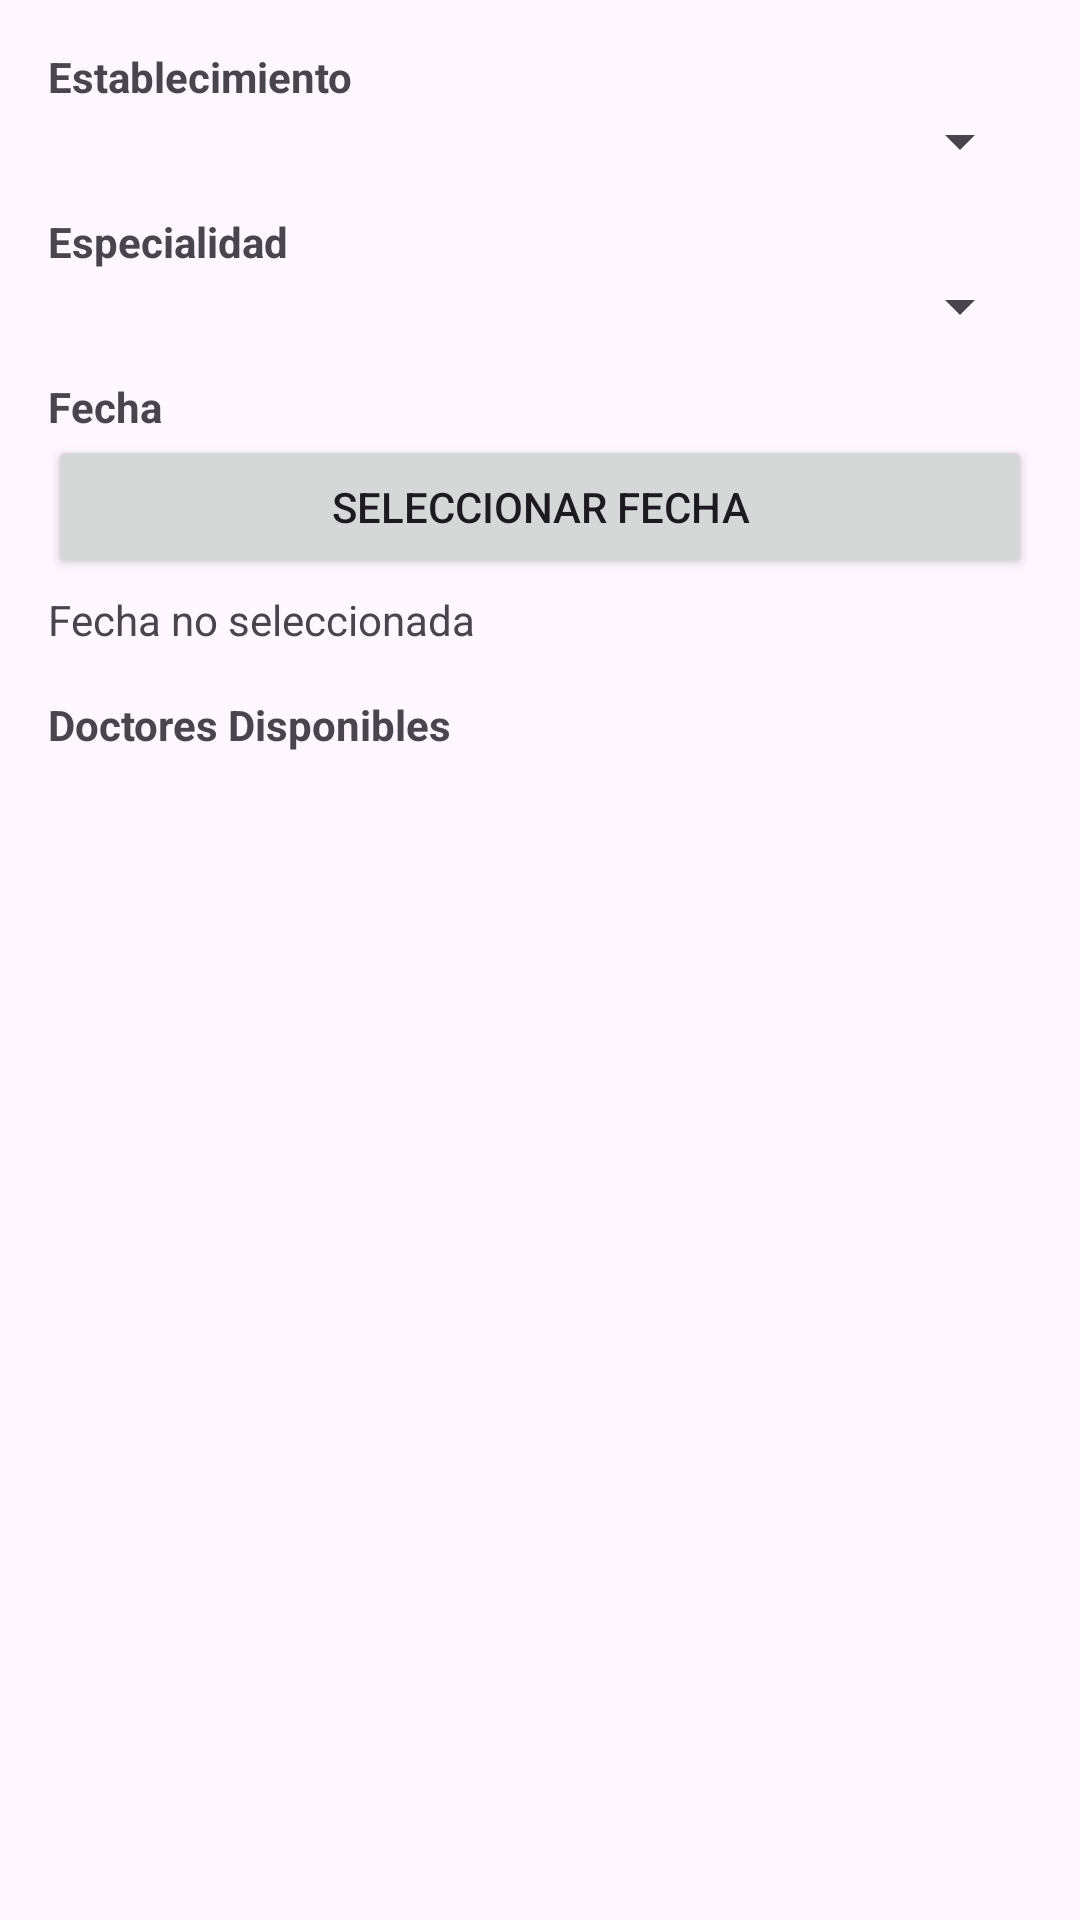

Here is an Android app screen rendered from its layout file. Give the layout XML and the strings, colors and styles it references.
<!-- AndroidManifest.xml: application theme Theme.CitaVirtual -->
<!-- res/layout/activity_seleccion.xml -->
<?xml version="1.0" encoding="utf-8"?>
<LinearLayout xmlns:android="http://schemas.android.com/apk/res/android"
    xmlns:tools="http://schemas.android.com/tools"
    android:id="@+id/layoutSeleccion"
    android:layout_width="match_parent"
    android:layout_height="match_parent"
    android:orientation="vertical"
    android:padding="16dp"
    tools:context=".view.SeleccionActivity">

    <TextView
        android:layout_width="wrap_content"
        android:layout_height="wrap_content"
        android:text="Establecimiento"
        android:textStyle="bold" />

    <Spinner
        android:id="@+id/spinnerSede"
        android:layout_width="match_parent"
        android:layout_height="wrap_content" />

    <TextView
        android:layout_width="wrap_content"
        android:layout_height="wrap_content"
        android:text="Especialidad"
        android:textStyle="bold"
        android:layout_marginTop="12dp" />

    <Spinner
        android:id="@+id/spinnerEspecialidad"
        android:layout_width="match_parent"
        android:layout_height="wrap_content" />

    <TextView
        android:layout_width="wrap_content"
        android:layout_height="wrap_content"
        android:text="Fecha"
        android:textStyle="bold"
        android:layout_marginTop="12dp" />

    <Button
        android:id="@+id/btnSeleccionarFecha"
        android:layout_width="match_parent"
        android:layout_height="wrap_content"
        android:text="Seleccionar Fecha" />

    <TextView
        android:id="@+id/tvFechaSeleccionada"
        android:layout_width="wrap_content"
        android:layout_height="wrap_content"
        android:text="Fecha no seleccionada"
        android:layout_marginTop="4dp" />

    <TextView
        android:layout_width="wrap_content"
        android:layout_height="wrap_content"
        android:text="Doctores Disponibles"
        android:textStyle="bold"
        android:layout_marginTop="16dp" />

    <androidx.recyclerview.widget.RecyclerView
        android:id="@+id/recyclerDoctores"
        android:layout_width="match_parent"
        android:layout_height="0dp"
        android:layout_weight="1"
        android:layout_marginTop="8dp" />

</LinearLayout>
<!-- resources referenced by this layout -->
<resources>
  <style name="Theme.CitaVirtual" parent="Base.Theme.CitaVirtual" />
  <style name="Base.Theme.CitaVirtual" parent="Theme.Material3.DayNight.NoActionBar">
          
          
      </style>
</resources>
